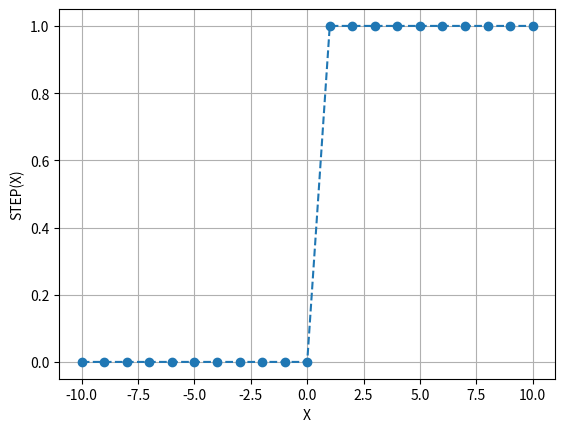
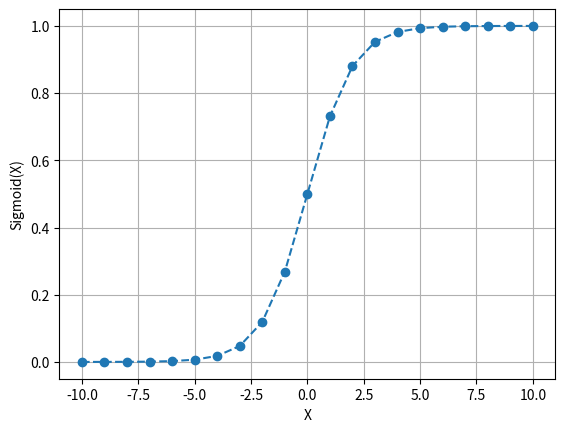
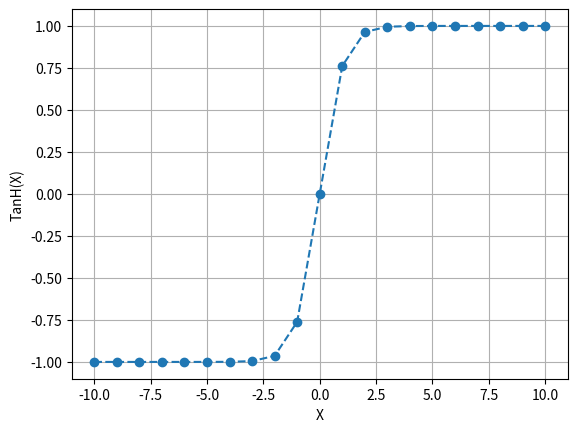
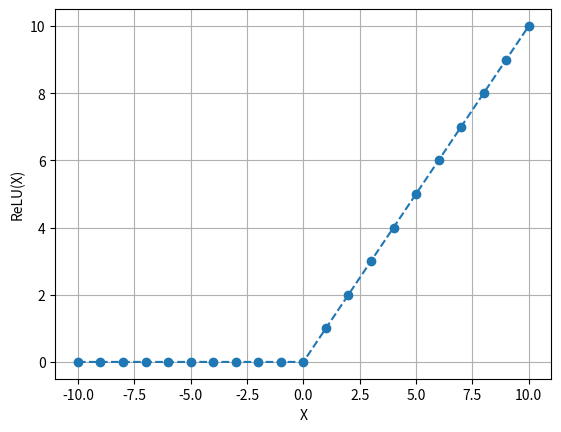
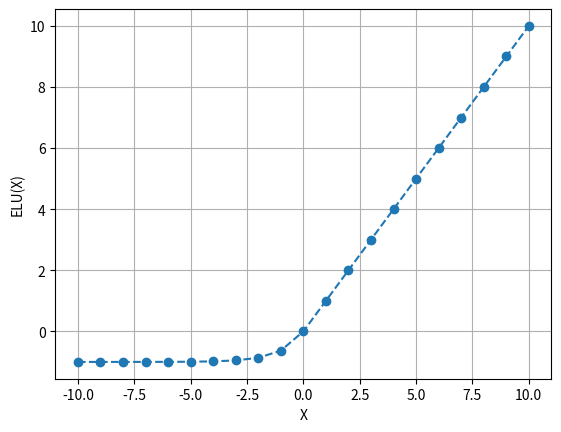
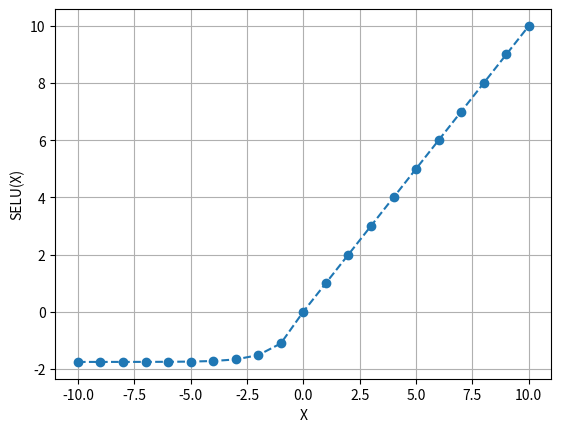

The matplotlib source for these figures, in order:
#!/usr/bin/env python
# coding: utf-8

# In[1]:


import matplotlib.pyplot as plt
import numpy as np
  
x = np.arange(-10, 11, 1)
print(x)


# In[2]:


def plot_graph(y,ylabel):
    plt.figure()
    plt.plot(x,y, 'o--')
    plt.grid(True)
    plt.xlabel("X")
    plt.ylabel(ylabel)
    plt.show()


# In[3]:


y = list(map(lambda n: 1 if n>0.5 else 0, x))
plot_graph(y,"STEP(X)")


# In[4]:


y = 1 / (1 + np.exp(-x))
plot_graph(y, "Sigmoid(X)")


# In[5]:


y = (np.exp(2*x) - 1) / (np.exp(2*x) + 1)
plot_graph(y, "TanH(X)")


# In[6]:


y = list(map(lambda a: a if a>=0 else 0, x))
plot_graph(y,"ReLU(X)")


# In[24]:


def elu(x, alpha=1.0):
    return np.where(x >= 0, x, alpha * (np.exp(x) - 1))
y = elu(x)
plot_graph(y,"ELU(X)")


# In[34]:


def selu(x, lambdaa = 1.0507, alpha = 1.6732):
    return np.where(x<0, lambdaa*alpha*(np.exp(x)-1),x)
y = selu(x)
plot_graph(y,"SELU(X)")


# In[ ]:




